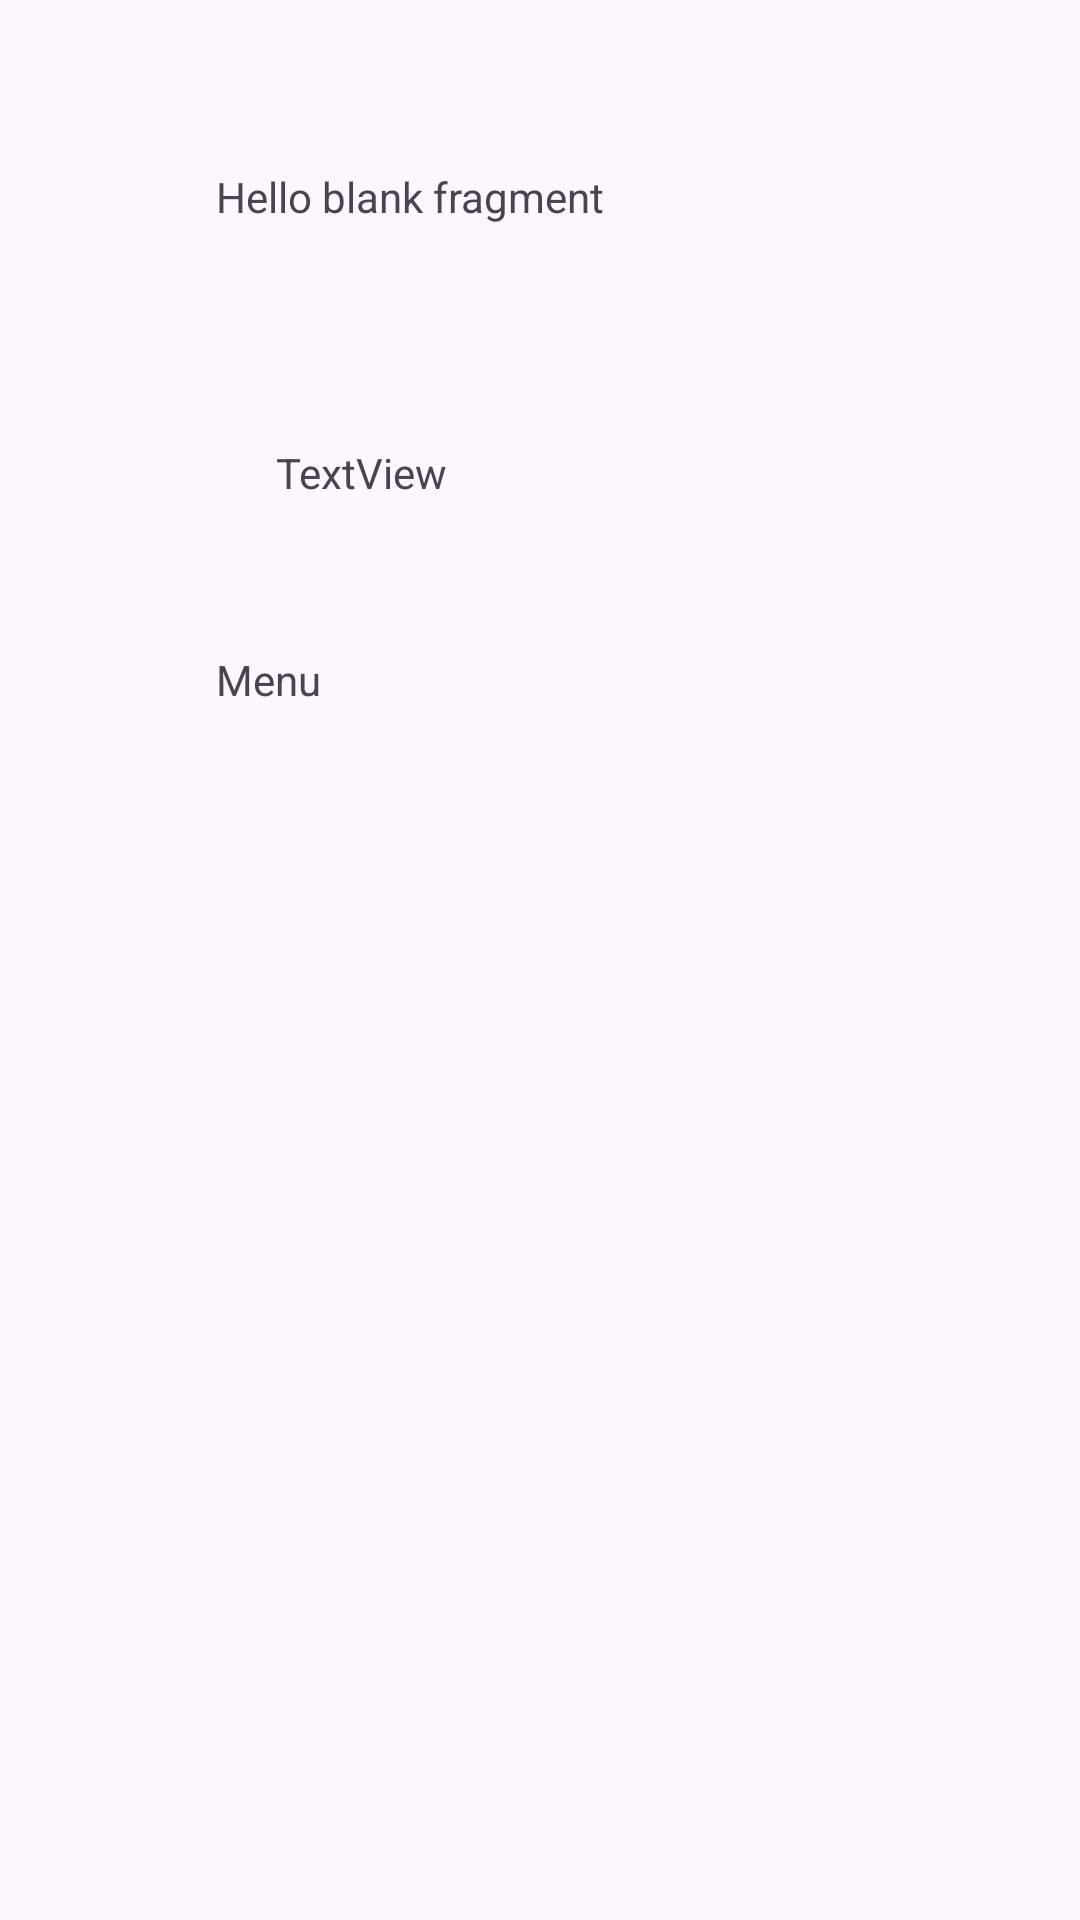

Layout XML and referenced resources for this Android screen:
<!-- AndroidManifest.xml: application theme Theme.Tp3Final -->
<!-- res/layout/lay_fragment_rest_details.xml -->
<?xml version="1.0" encoding="utf-8"?>
<FrameLayout xmlns:android="http://schemas.android.com/apk/res/android"
    xmlns:app="http://schemas.android.com/apk/res-auto"
    xmlns:tools="http://schemas.android.com/tools"
    android:layout_width="match_parent"
    android:layout_height="match_parent"
    tools:context=".ui.Fragments.RestDetailsFrag">

    

    <androidx.constraintlayout.widget.ConstraintLayout
        android:layout_width="match_parent"
        android:layout_height="match_parent">

        <androidx.recyclerview.widget.RecyclerView
            android:id="@+id/menuRecycler"
            android:layout_width="323dp"
            android:layout_height="280dp"
            android:layout_marginStart="44dp"
            android:layout_marginTop="268dp"
            app:layout_constraintStart_toStartOf="parent"
            app:layout_constraintTop_toTopOf="parent" />

        <TextView
            android:id="@+id/textView3"
            android:layout_width="95dp"
            android:layout_height="31dp"
            android:layout_marginStart="72dp"
            android:layout_marginTop="50dp"
            android:text="Menu"
            app:layout_constraintStart_toStartOf="parent"
            app:layout_constraintTop_toBottomOf="@+id/textView2" />

        <TextView
            android:id="@+id/lay_detail_nombre"
            android:layout_width="184dp"
            android:layout_height="24dp"
            android:layout_marginStart="72dp"
            android:layout_marginTop="56dp"
            android:text="@string/hello_blank_fragment"
            app:layout_constraintStart_toStartOf="parent"
            app:layout_constraintTop_toTopOf="parent" />

        <TextView
            android:id="@+id/textView2"
            android:layout_width="wrap_content"
            android:layout_height="wrap_content"
            android:layout_marginStart="92dp"
            android:layout_marginTop="148dp"
            android:text="TextView"
            app:layout_constraintStart_toStartOf="parent"
            app:layout_constraintTop_toTopOf="parent" />
    </androidx.constraintlayout.widget.ConstraintLayout>

</FrameLayout>
<!-- resources referenced by this layout -->
<resources>
  <string name="hello_blank_fragment">Hello blank fragment</string>
  <style name="Theme.Tp3Final" parent="android:Theme.Material.Light.NoActionBar" />
</resources>
